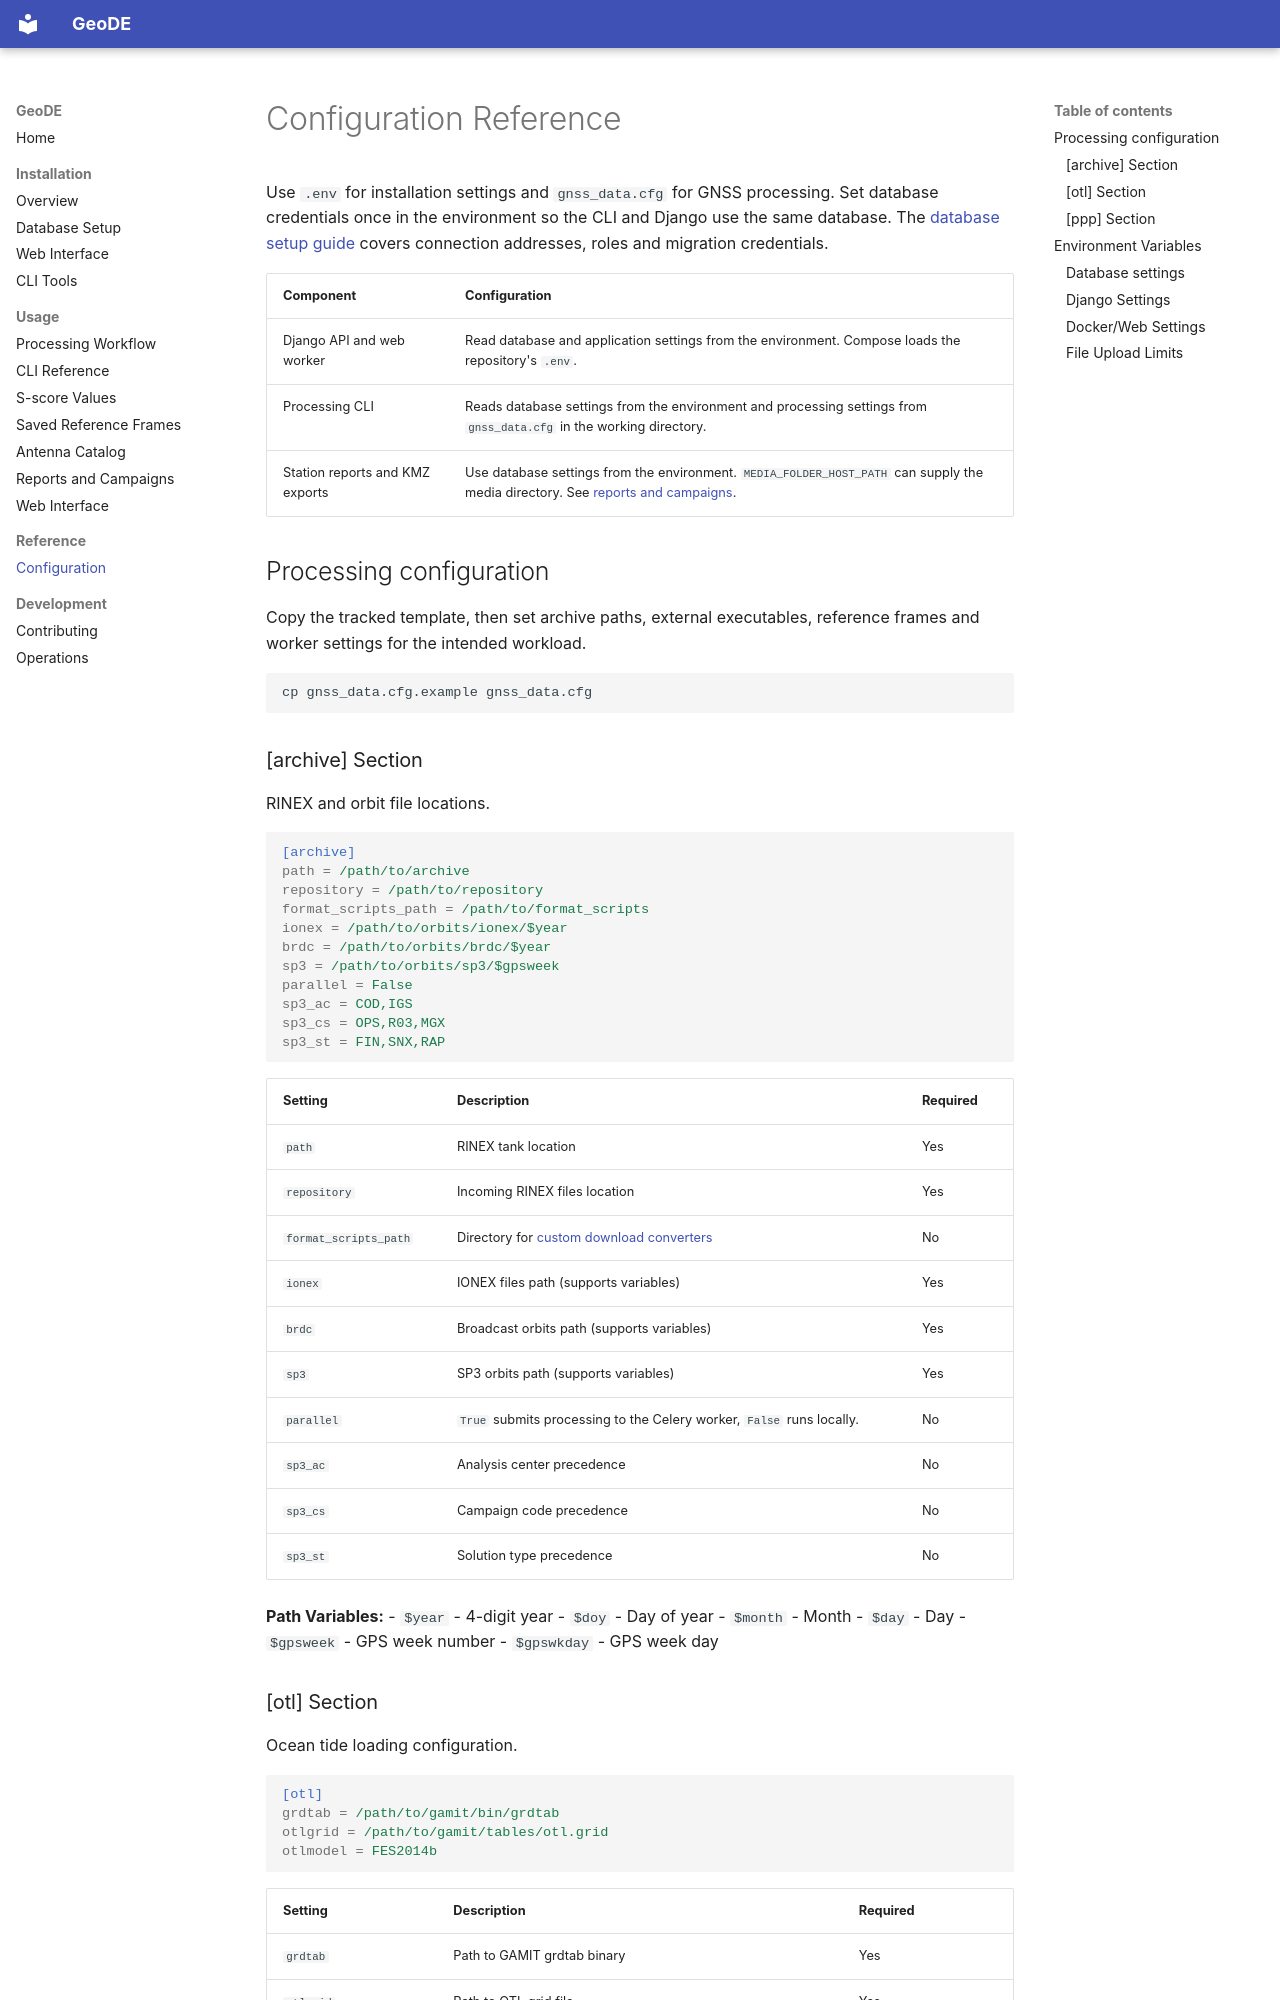

repository: silentpills/geode · page: reference/configuration/index.html · generator: mkdocs

# Configuration Reference

Use `.env` for installation settings and `gnss_data.cfg` for GNSS
processing. Set database credentials once in the environment so the CLI and
Django use the same database. The [database setup guide](../installation/database-setup.md)
covers connection addresses, roles and migration credentials.

| Component | Configuration |
|-----------|---------------|
| Django API and web worker | Read database and application settings from the environment. Compose loads the repository's `.env`. |
| Processing CLI | Reads database settings from the environment and processing settings from `gnss_data.cfg` in the working directory. |
| Station reports and KMZ exports | Use database settings from the environment. `MEDIA_FOLDER_HOST_PATH` can supply the media directory. See [reports and campaigns](../usage/reports-and-campaigns.md). |

## Processing configuration

Copy the tracked template, then set archive paths, external executables,
reference frames and worker settings for the intended workload.

```bash
cp gnss_data.cfg.example gnss_data.cfg
```

### [archive] Section

RINEX and orbit file locations.

```ini
[archive]
path = /path/to/archive
repository = /path/to/repository
format_scripts_path = /path/to/format_scripts
ionex = /path/to/orbits/ionex/$year
brdc = /path/to/orbits/brdc/$year
sp3 = /path/to/orbits/sp3/$gpsweek
parallel = False
sp3_ac = COD,IGS
sp3_cs = OPS,R03,MGX
sp3_st = FIN,SNX,RAP
```

| Setting | Description | Required |
|---------|-------------|----------|
| `path` | RINEX tank location | Yes |
| `repository` | Incoming RINEX files location | Yes |
| `format_scripts_path` | Directory for [custom download converters](../usage/processing-workflow.md#custom-download-converters) | No |
| `ionex` | IONEX files path (supports variables) | Yes |
| `brdc` | Broadcast orbits path (supports variables) | Yes |
| `sp3` | SP3 orbits path (supports variables) | Yes |
| `parallel` | `True` submits processing to the Celery worker, `False` runs locally. | No |
| `sp3_ac` | Analysis center precedence | No |
| `sp3_cs` | Campaign code precedence | No |
| `sp3_st` | Solution type precedence | No |

**Path Variables:**
- `$year` - 4-digit year
- `$doy` - Day of year
- `$month` - Month
- `$day` - Day
- `$gpsweek` - GPS week number
- `$gpswkday` - GPS week day
